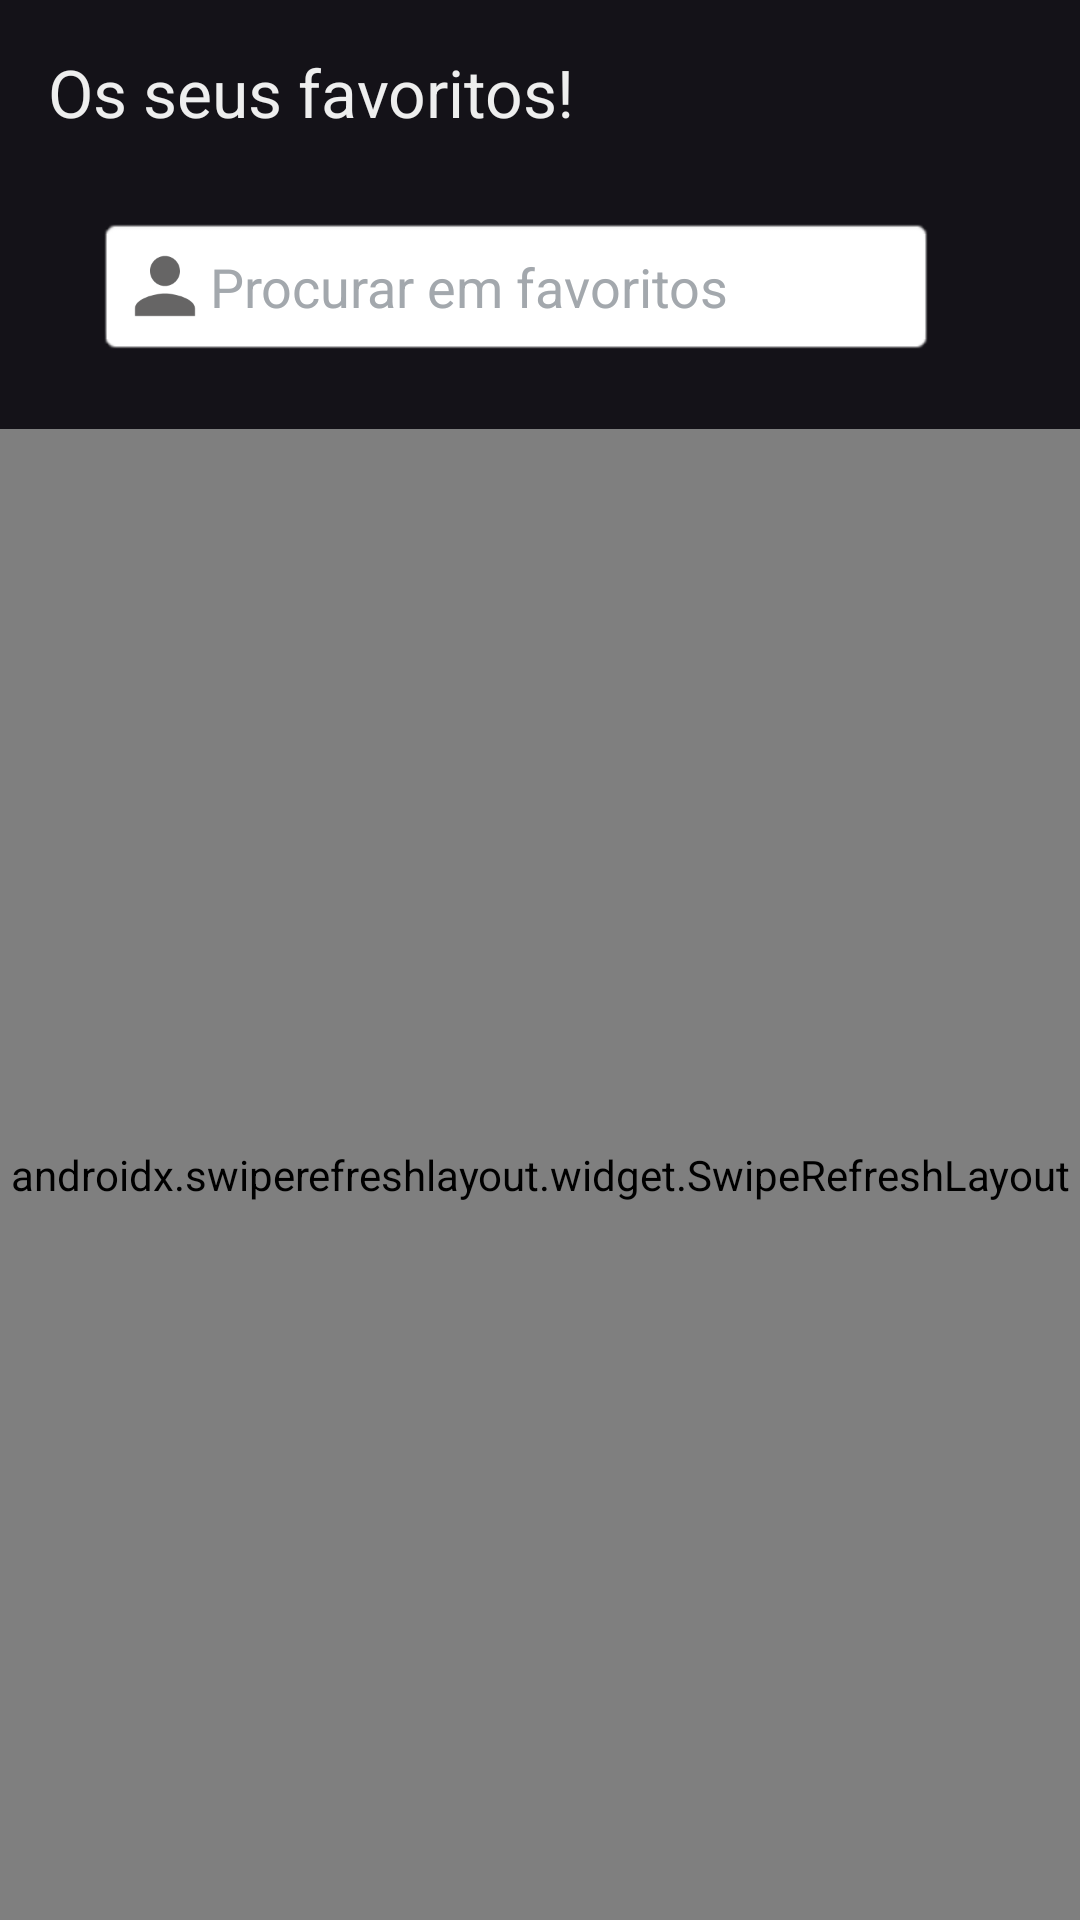

Layout XML and referenced resources for this Android screen:
<!-- AndroidManifest.xml: application theme Theme.PowerPantry -->
<!-- res/layout/fragment_favorites_logged_in.xml -->
<?xml version="1.0" encoding="utf-8"?>
<layout xmlns:android="http://schemas.android.com/apk/res/android"
    xmlns:app="http://schemas.android.com/apk/res-auto"
    xmlns:tools="http://schemas.android.com/tools">

    <data>
        <variable
            name="favViewModel"
            type="pt.ipt.dam.powerpantry.ui.favorites.FavoritesViewModel" />
    </data>

    <androidx.constraintlayout.widget.ConstraintLayout
        android:id="@+id/Favorites"
        android:layout_width="match_parent"
        android:layout_height="match_parent"
        tools:context=".ui.favorites.FavoritesFragment">

        <TextView
            android:id="@+id/tvLoggedFavTitle"
            android:layout_width="287dp"
            android:layout_height="32dp"
            android:layout_marginStart="16dp"
            android:layout_marginTop="16dp"
            android:drawablePadding="5sp"
            android:text="@string/your_favorites"
            android:textAppearance="@style/TextAppearance.AppCompat.Large"
            android:textColor="@color/primaryText"
            app:drawableStartCompat="@drawable/ic_favorite_full"
            app:drawableTint="@color/favStarColor"
            app:layout_constraintStart_toStartOf="parent"
            app:layout_constraintTop_toTopOf="parent" />

        <EditText
            android:id="@+id/etLoggedFavSearchBar"
            android:layout_width="280dp"
            android:layout_height="47dp"
            android:layout_marginStart="32dp"
            android:layout_marginTop="24dp"
            android:background="@android:drawable/editbox_background"
            android:drawableStart="@drawable/ic_user_icon"
            android:drawableTint="@color/my_dark_grey"
            android:hint="@string/search_favorites"
            android:inputType="text"
            android:paddingLeft="8sp"
            android:textColor="@color/black"
            android:textColorHint="@color/secondaryText"
            app:layout_constraintStart_toStartOf="parent"
            app:layout_constraintTop_toBottomOf="@+id/tvLoggedFavTitle" />

        <androidx.swiperefreshlayout.widget.SwipeRefreshLayout
            android:id="@+id/LoggedSwipeRefreshLayout"
            android:layout_width="0dp"
            android:layout_height="0dp"
            android:layout_marginTop="24dp"
            app:layout_constraintBottom_toBottomOf="parent"
            app:layout_constraintEnd_toEndOf="parent"
            app:layout_constraintStart_toStartOf="parent"
            app:layout_constraintTop_toBottomOf="@+id/etLoggedFavSearchBar">

            <androidx.recyclerview.widget.RecyclerView
                android:id="@+id/rvLoggedFav"
                android:layout_width="409dp"
                android:layout_height="681dp"
                android:layout_marginStart="1dp"
                android:layout_marginEnd="1dp" />

        </androidx.swiperefreshlayout.widget.SwipeRefreshLayout>

    </androidx.constraintlayout.widget.ConstraintLayout>
</layout>
<!-- resources referenced by this layout -->
<resources>
  <color name="black">#FF000000</color>
  <color name="my_dark_grey">#666565</color>
  <color name="primaryText">#EEEEEE</color>
  <color name="secondaryText">#A3A8AD</color>
  <!-- drawable ic_user_icon (drawable) -->
  <vector xmlns:android="http://schemas.android.com/apk/res/android" android:height="30dp" android:tint="#123456" android:viewportHeight="24" android:viewportWidth="24" android:width="30dp">
        
      <path android:fillColor="@android:color/white" android:pathData="M12,12c2.21,0 4,-1.79 4,-4s-1.79,-4 -4,-4 -4,1.79 -4,4 1.79,4 4,4zM12,14c-2.67,0 -8,1.34 -8,4v2h16v-2c0,-2.66 -5.33,-4 -8,-4z"/>
      
  </vector>
  <string name="search_favorites">Procurar em favoritos</string>
  <string name="your_favorites">Os seus favoritos!</string>
  <style name="Theme.PowerPantry" parent="Base.Theme.PowerPantry" />
  <style name="Base.Theme.PowerPantry" parent="Theme.Material3.Dark.NoActionBar">
          
          <item name="colorPrimary">@color/my_dark_blue</item>
          <item name="android:textColorPrimary">@color/primaryText</item>
          <item name="android:textColorSecondary">@color/secondaryText</item>
          <item name="android:textColorHighlight">@color/highlightText</item>
      </style>
  <color name="my_dark_blue">#15103E</color>
  <color name="highlightText">#43A8ED</color>
</resources>
